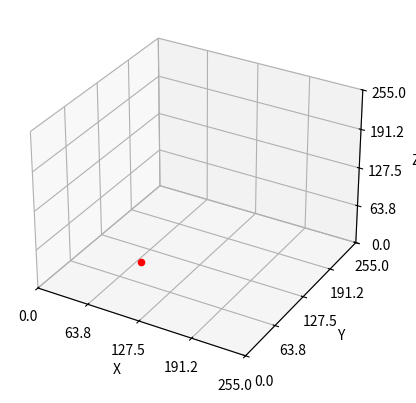

Here is the Python script that generated this plot:
import mpl_toolkits.mplot3d as p3d
import numpy as np
import matplotlib.pyplot as plt

fig = plt.figure()
ax = fig.add_subplot(projection='3d')
ax.set_xlabel('X')
ax.set_ylabel('Y')
ax.set_zlabel('Z')
ax.set_xlim(0, 255)
ax.set_ylim(0, 255)
ax.set_zlim(0, 255)
ax.set_xticks(np.linspace(0, 255, 5))
ax.set_yticks(np.linspace(0, 255, 5))
ax.set_zticks(np.linspace(0, 255, 5))
ax.grid(True)
ax.scatter(xs=100, ys=50, zs=50, zdir='z',depthshade="true", c='r', marker='o')
plt.show()
